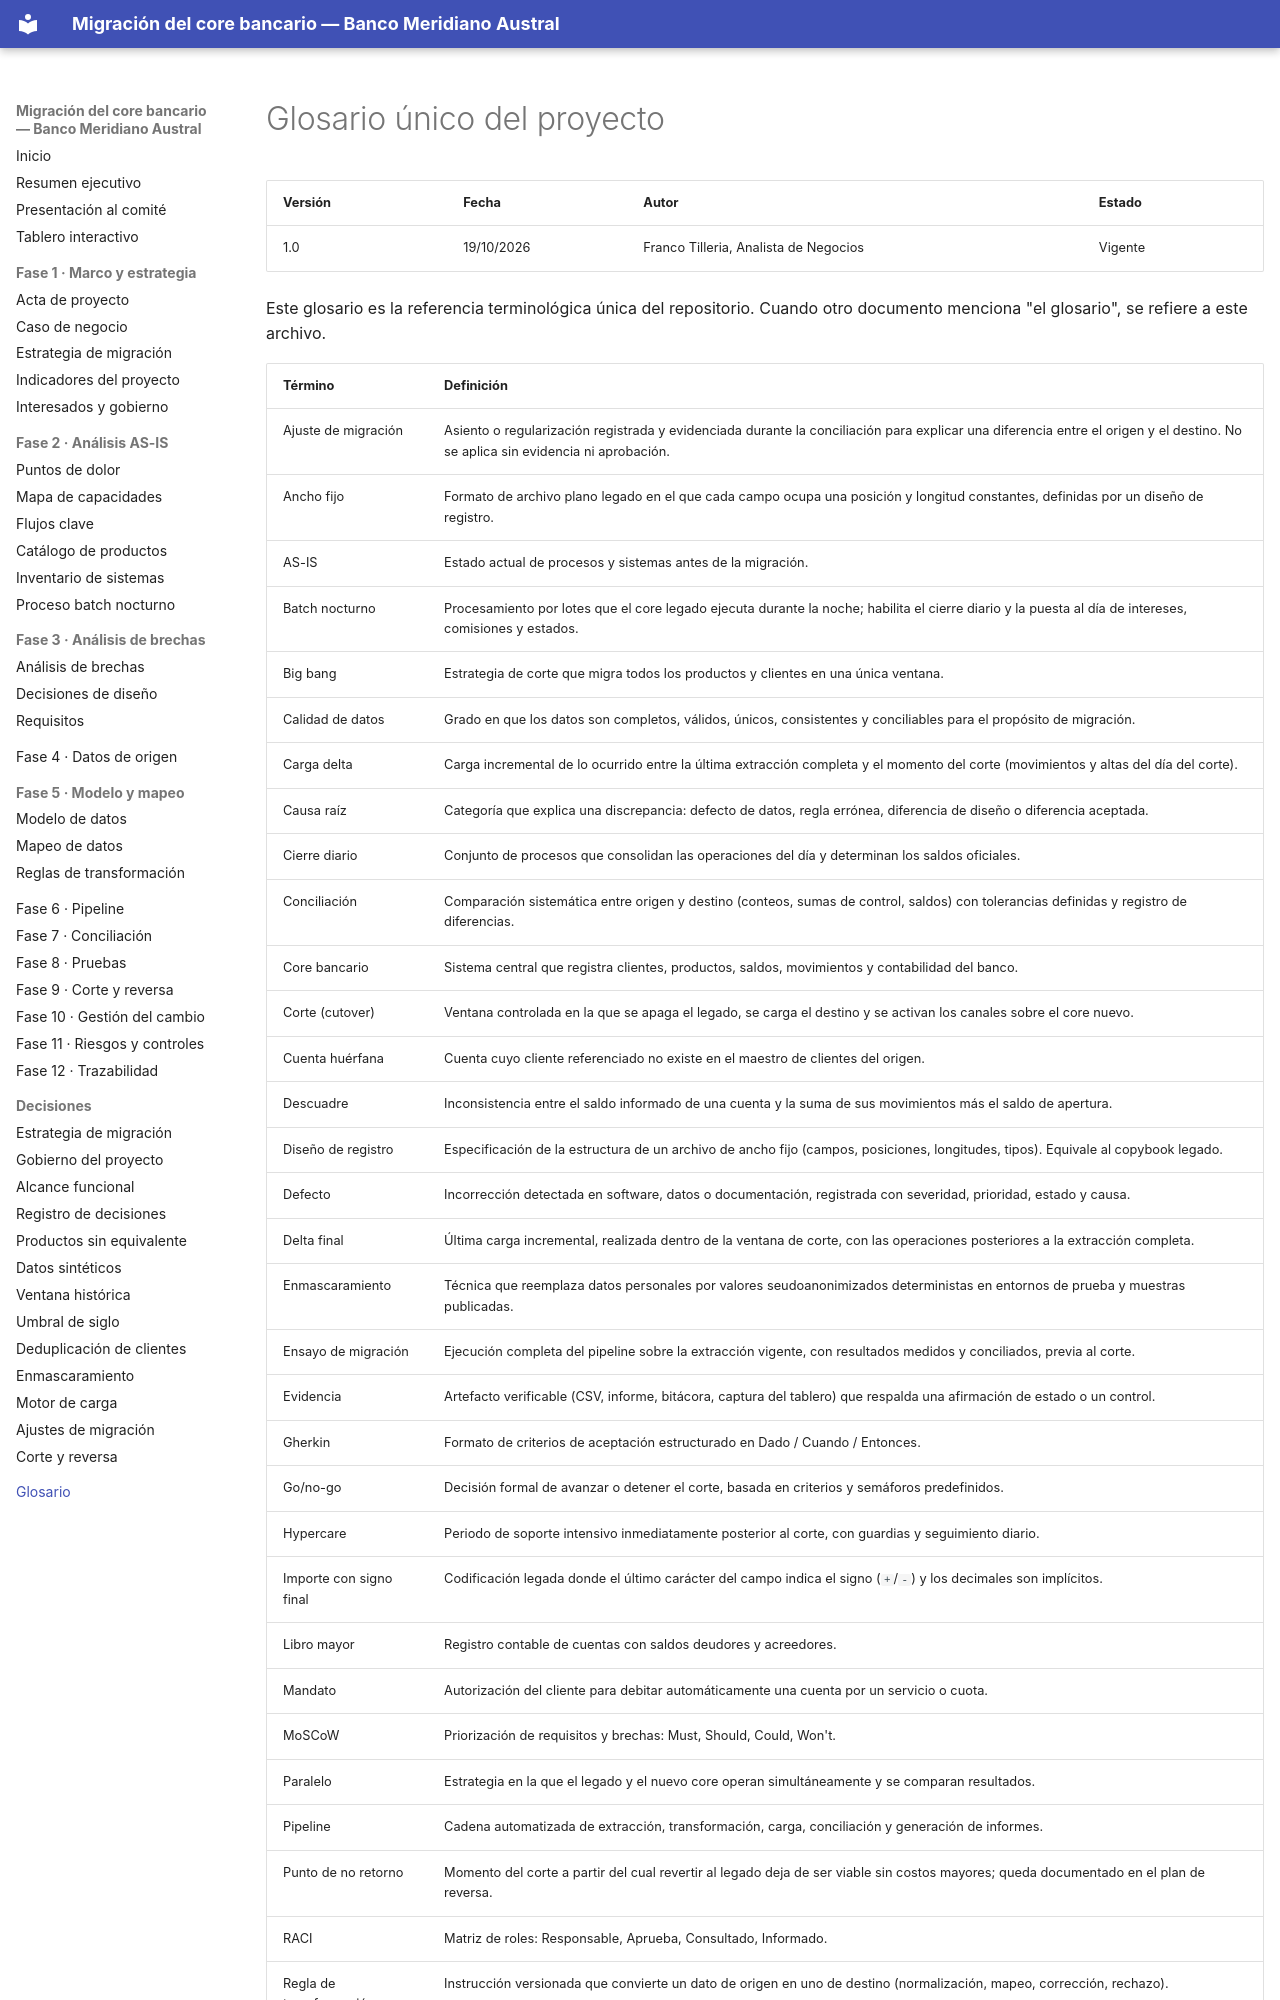

repository: Vaxilium/banca-migracion-core-bancario · page: glosario.html · generator: mkdocs

# Glosario único del proyecto

| Versión | Fecha | Autor | Estado |
|---|---|---|---|
| 1.0 | 19/10/2026 | Franco Tilleria, Analista de Negocios | Vigente |

Este glosario es la referencia terminológica única del repositorio. Cuando otro
documento menciona "el glosario", se refiere a este archivo.
